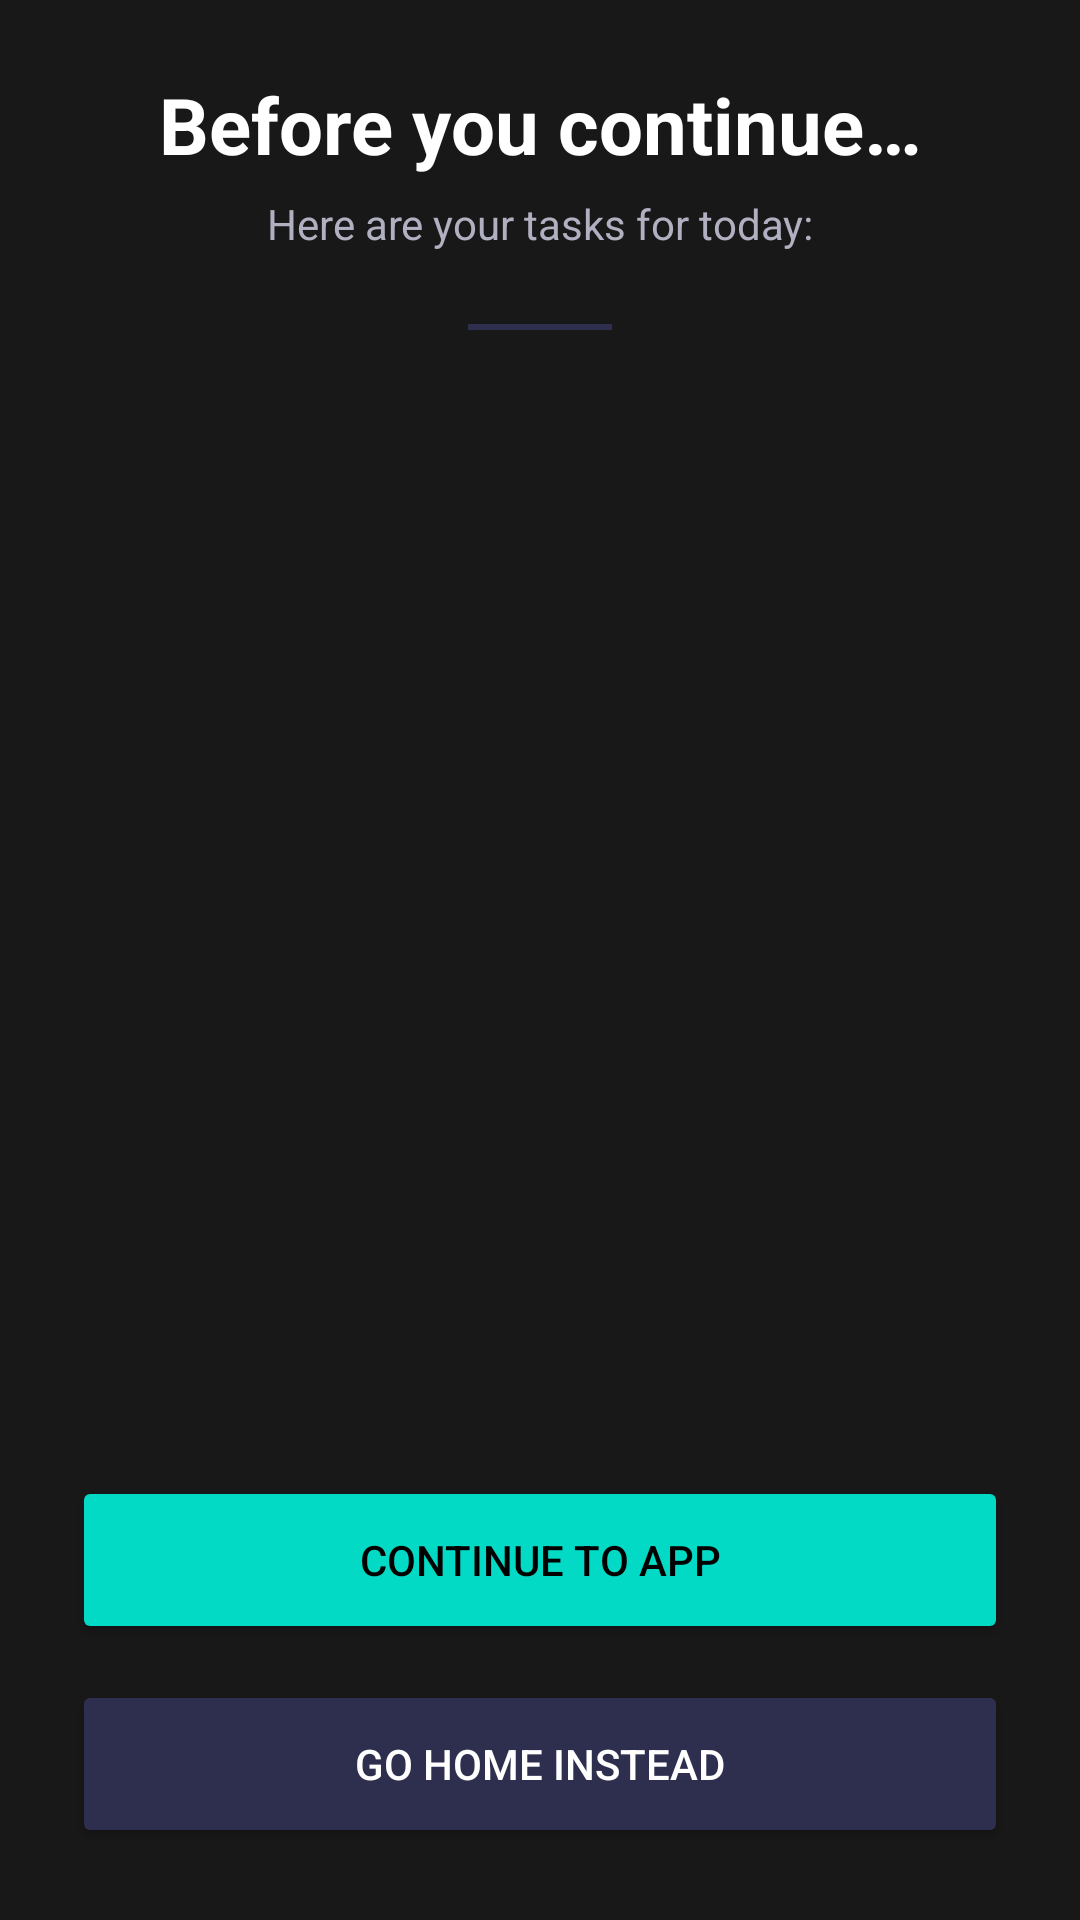

Reconstruct the res/layout file that produces this screen, plus the resources it refers to.
<!-- AndroidManifest.xml: application theme Theme.MindfulAppOpening -->
<!-- res/layout/overlay_layout.xml -->
<?xml version="1.0" encoding="utf-8"?>
<FrameLayout xmlns:android="http://schemas.android.com/apk/res/android"
    android:layout_width="match_parent"
    android:layout_height="match_parent"
    android:background="@color/overlay_background">

    <LinearLayout
        android:layout_width="match_parent"
        android:layout_height="match_parent"
        android:orientation="vertical"
        android:gravity="center_vertical"
        android:padding="24dp">

        
        <TextView
            android:layout_width="match_parent"
            android:layout_height="wrap_content"
            android:text="@string/overlay_title"
            android:textSize="26sp"
            android:textStyle="bold"
            android:textColor="@color/overlay_text_primary"
            android:gravity="center"
            android:layout_marginBottom="6dp" />

        <TextView
            android:layout_width="match_parent"
            android:layout_height="wrap_content"
            android:text="@string/overlay_subtitle"
            android:textSize="14sp"
            android:textColor="@color/overlay_text_secondary"
            android:gravity="center"
            android:layout_marginBottom="24dp" />

        
        <View
            android:layout_width="48dp"
            android:layout_height="2dp"
            android:background="@color/overlay_divider"
            android:layout_gravity="center"
            android:layout_marginBottom="20dp" />

        
        <androidx.recyclerview.widget.RecyclerView
            android:id="@+id/rvOverlayTodos"
            android:layout_width="match_parent"
            android:layout_height="0dp"
            android:layout_weight="1"
            android:clipToPadding="false"
            android:paddingTop="4dp"
            android:paddingBottom="4dp" />

        
        <TextView
            android:id="@+id/tvOverlayEmpty"
            android:layout_width="match_parent"
            android:layout_height="0dp"
            android:layout_weight="1"
            android:text="@string/overlay_empty_todos"
            android:textColor="@color/overlay_text_secondary"
            android:textSize="15sp"
            android:gravity="center"
            android:visibility="gone" />

        
        <LinearLayout
            android:layout_width="match_parent"
            android:layout_height="wrap_content"
            android:orientation="vertical"
            android:layout_marginTop="24dp">

            <Button
                android:id="@+id/btnContinue"
                android:layout_width="match_parent"
                android:layout_height="56dp"
                android:text="@string/btn_continue_to_app"
                android:textColor="@color/black"
                android:backgroundTint="@color/teal_200"
                android:layout_marginBottom="12dp" />

            <Button
                android:id="@+id/btnGoHome"
                android:layout_width="match_parent"
                android:layout_height="56dp"
                android:text="@string/btn_go_home"
                android:textColor="@color/overlay_text_primary"
                android:backgroundTint="@color/overlay_divider" />
        </LinearLayout>

    </LinearLayout>
</FrameLayout>
<!-- resources referenced by this layout -->
<resources>
  <color name="black">#FF000000</color>
  <color name="overlay_background">#E6000000</color>
  <color name="overlay_divider">#FF2E2E4E</color>
  <color name="overlay_text_primary">#FFFFFFFF</color>
  <color name="overlay_text_secondary">#FFB0B0C0</color>
  <color name="teal_200">#FF03DAC5</color>
  <string name="btn_continue_to_app">Continue to App</string>
  <string name="btn_go_home">Go Home Instead</string>
  <string name="overlay_empty_todos">No active todos for today!\nYou\'re all clear. 🎉</string>
  <string name="overlay_subtitle">Here are your tasks for today:</string>
  <string name="overlay_title">Before you continue…</string>
  <style name="Theme.MindfulAppOpening" parent="Theme.Material3.DayNight">
          <item name="colorPrimary">@color/purple_500</item>
          <item name="colorPrimaryVariant">@color/purple_700</item>
          <item name="colorOnPrimary">@color/white</item>
          <item name="colorSecondary">@color/teal_200</item>
          <item name="colorSecondaryVariant">@color/teal_700</item>
          <item name="colorOnSecondary">@color/black</item>
      </style>
  <color name="purple_500">#FF6200EE</color>
  <color name="purple_700">#FF3700B3</color>
  <color name="white">#FFFFFFFF</color>
  <color name="teal_700">#FF018786</color>
</resources>
